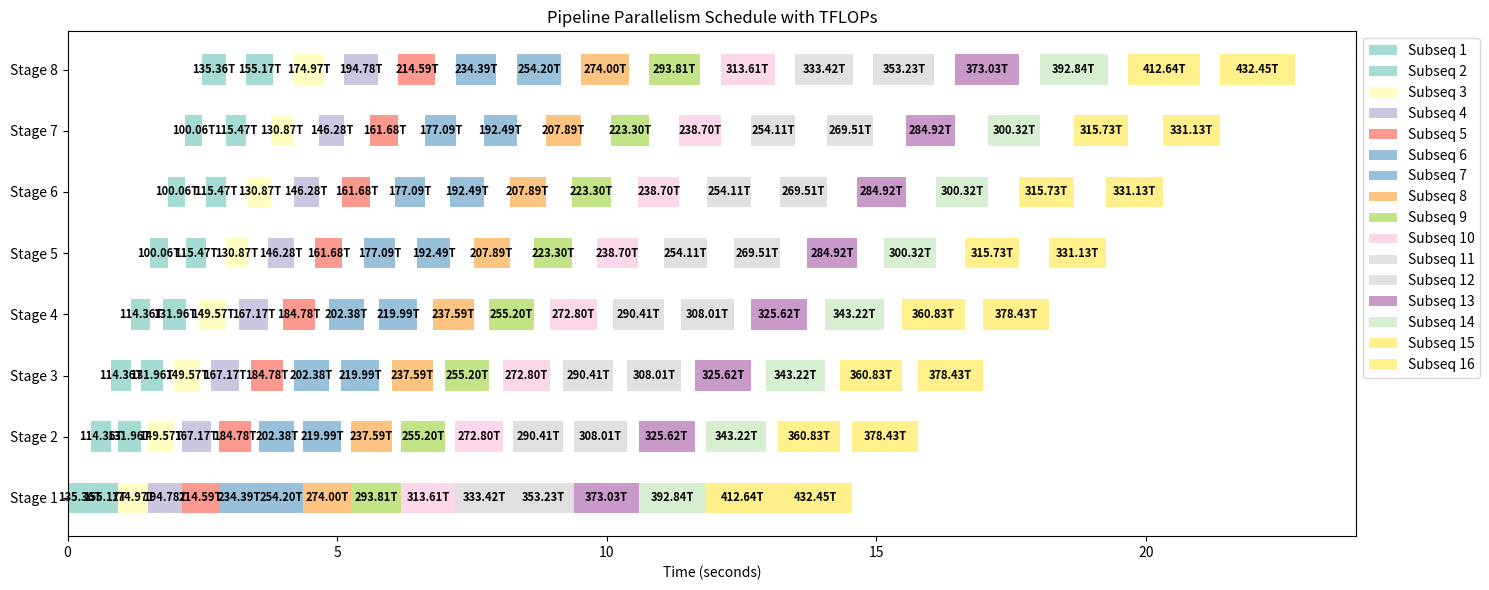
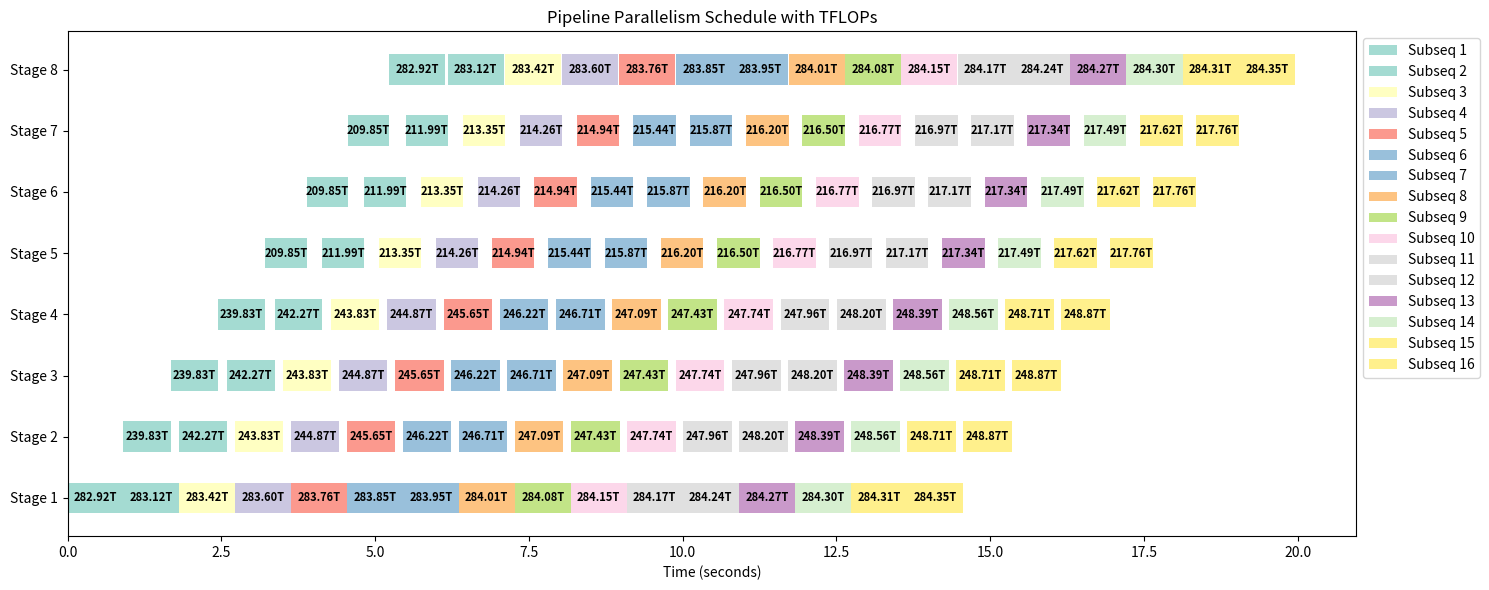

These figures' Python source, in order:
import numpy as np
from tqdm import tqdm
import matplotlib.pyplot as plt
from sympy import symbols, Eq, solve
from itertools import combinations_with_replacement, product

def round_down(x, m):
    return int(x / m) * m

class SeqTFlops:
    def __init__(self, hidden_size, num_heads, ffn_ratio, vocab_size, num_layers,num_pp_stages,num_seq_partitions):
        self.hidden_size = hidden_size
        self.num_heads = num_heads
        self.dim_head = hidden_size // num_heads
        self.ffn_ratio = ffn_ratio
        self.vocab_size = vocab_size
        self.num_layers = num_layers
        self.num_pp_stages = num_pp_stages
        self.num_seq_partitions = num_seq_partitions

    def get_ffn_tflops(self, seq_len):
        # FFN consists of two linear layers with activation in between
        ffn_hidden_size = self.hidden_size * self.ffn_ratio  # Typically 4 * h

        # First linear layer: [seq_len, h] x [h, 4h] -> [seq_len, 4h]
        first_layer_flops = 2 * seq_len * self.hidden_size * ffn_hidden_size

        # Activation function (e.g., GELU): [seq_len, 4h]
        activation_flops = seq_len * ffn_hidden_size  # Approximate as 1 FLOP per element

        # Second linear layer: [seq_len, 4h] x [4h, h] -> [seq_len, h]
        second_layer_flops = 2 * seq_len * ffn_hidden_size * self.hidden_size

        # Total FFN FLOPs for forward pass
        total_ffn_flops = first_layer_flops + activation_flops + second_layer_flops

        return total_ffn_flops / 1e12  # Convert to TFLOPs

    def get_emb_tflops(self, seqlen):
        embed_tflops = 2 * seqlen * self.hidden_size * self.vocab_size
        # 输出投影计算
        emb_proj_tflops = 2 * seqlen * self.hidden_size * self.vocab_size
        return embed_tflops / 1e12, emb_proj_tflops / 1e12  # Convert to TFLOPs
    
    def get_origin_attention_tflops(self, seqlen, causal=False):
        scale = 0.5 if causal else 1
                # Linear projections for Q, K, V: [seq_len, h] x [h, h] -> [seq_len, h]
        qkv_flops = 3 * 2 * seqlen * self.hidden_size * self.hidden_size

        # Attention scores: Q x K^T -> [seq_len, prefix_len]
        attn_scores_flops = 2 * seqlen * seqlen * self.hidden_size *scale
        attn_softmax_tflops = 3 * seqlen * seqlen * self.num_heads + 2 * seqlen * seqlen * self.num_heads * self.dim_head
        attn_softmax_tflops *= scale
        attn_o_proj_tflops = 2 * seqlen * self.hidden_size * (self.dim_head * self.num_heads)
        # Total Attention FLOPs for forward pass
        total_attn_flops = qkv_flops + attn_scores_flops + attn_softmax_tflops + attn_o_proj_tflops
        return total_attn_flops / 1e12  # Convert to TFLOPs
    
    def get_prefix_attention_tflops(self, seq_len, prefix_len,causal=False):
        attn_part = seq_len * prefix_len * (self.dim_head * 4 + 3 ) \
            * self.num_heads + seq_len * 8 * self.hidden_size \
            * self.num_heads * self.dim_head - seq_len ** 2 * (4 * self.dim_head + 3) \
            * self.num_heads / 2
        
        return attn_part / 1e12
    
    def get_prefix_layer_tflops(self, seq_len, prefix_len, causal=False):
        attn_tflops = self.get_prefix_attention_tflops(seq_len, prefix_len, causal)
        ffn_tflops = self.get_ffn_tflops(seq_len)
        return attn_tflops + ffn_tflops
    def get_origin_layer_tflops(self, seq_len, causal=False):
        attn_tflops = self.get_origin_attention_tflops(seq_len, causal)
        ffn_tflops = self.get_ffn_tflops(seq_len)
        return attn_tflops + ffn_tflops
    def get_stage0_prefix_tflops(self, seq_len,prefix_len):
        layer_tflops=self.get_prefix_layer_tflops(seq_len,prefix_len)*self.num_layers/self.num_pp_stages
        embed_tflops, _ = self.get_emb_tflops(seq_len)
        return layer_tflops + embed_tflops

    

class PipelineParallelism:
    def __init__(self, config, total_layers, total_seqlen, tflops_capacity):
        self.config = config
        self.total_layers = total_layers
        self.total_seqlen = total_seqlen
        self.tflops_capacity = tflops_capacity  # Already in TFLOPs
        # self.solver = Solver(total_seqlen, config)

    def partition_layers(self, num_pp_stages):
        # Total components: input embedding + transformer layers + final layernorm + output layer
        total_units = 1 + self.total_layers + 1 + 1
        
        # Initialize partitions
        partitions = [0] * num_pp_stages
        
        # Distribute transformer layers
        layers_per_stage = self.total_layers // num_pp_stages
        remainder = self.total_layers % num_pp_stages
        for i in range(num_pp_stages):
            partitions[i] += layers_per_stage
            if i < remainder:
                partitions[i] += 1
        
        # Add input embedding to the first stage
        partitions[0] += 1
        
        # Add final layernorm and output layer to the last stage
        partitions[-1] += 2
        
        return partitions
    
    def calculate_stage_tflops(self, stage_idx, num_stages, num_layers, seq_len, prefix_len):
        # Base TFLOPs for transformer layers in this stage
        stage_tflops = self.config.get_prefix_layer_tflops(seq_len, prefix_len) * num_layers 

        # First stage: Add embedding layer
        if stage_idx == 0:
            embed_tflops, _ = self.config.get_emb_tflops(seq_len)
            stage_tflops += embed_tflops

        # Last stage: Add final layernorm and output projection
        if stage_idx == num_stages - 1:
            # Add TFLOPs for final layernorm (approximation)
            final_ln_tflops = seq_len * self.config.hidden_size / 1e12
            stage_tflops += final_ln_tflops

            # Add TFLOPs for output projection
            _, emb_proj_tflops = self.config.get_emb_tflops(seq_len)
            stage_tflops += emb_proj_tflops

        return stage_tflops
    
    def calculate_pipeline_latency(self, layer_partitions, seq_partitions):
        num_stages = len(layer_partitions)
        num_subsequences = len(seq_partitions)
        
        stage_start_times = [0] * num_stages
        schedule = []
        
        for subseq_idx in range(num_subsequences):
            for stage_idx in range(num_stages):
                if stage_idx == 0:
                    start_time = stage_start_times[stage_idx]
                else:
                    start_time = max(stage_start_times[stage_idx], stage_start_times[stage_idx-1])
                
                seq_len = seq_partitions[subseq_idx]
                num_layers = layer_partitions[stage_idx]
                prefix = sum(seq_partitions[:subseq_idx+1])
                
                # Use calculate_stage_tflops to get accurate TFLOPs for this stage
                tflops = self.calculate_stage_tflops(stage_idx, num_stages, num_layers, seq_len, prefix)
                process_time = tflops / self.tflops_capacity
                
                stage_start_times[stage_idx] = start_time + process_time
                
                schedule.append((stage_idx, subseq_idx, start_time, process_time, tflops))
        
        return stage_start_times[-1], schedule
    
    def get_all_partitions(self, num_pp_stages, num_seq_partitions,uniform=False):
    
        if uniform:
            seq_partitions = [self.total_seqlen // num_seq_partitions] * num_seq_partitions
        else: 
            seq_partitions=Solver(self.total_seqlen,num_pp_stages,num_seq_partitions,self.config).solve_partition()
        layer_partitions = self.partition_layers(num_pp_stages)
        
        for i in range(self.total_seqlen % num_seq_partitions):
            seq_partitions[i] += 1
        total_latency, schedule = self.calculate_pipeline_latency(layer_partitions, seq_partitions)
        return total_latency, schedule

def plot_pp_schedule(schedule, num_pp_stages, num_seq_partitions):
    fig, ax = plt.subplots(figsize=(15, 6))
    colors = plt.cm.get_cmap('Set3')(np.linspace(0, 1, num_seq_partitions))

    for stage, subseq, start_time, duration, tflops in schedule:
        bar = ax.barh(stage, duration, left=start_time, height=0.5, 
                color=colors[subseq], alpha=0.8, 
                label=f'Subseq {subseq+1}' if stage == 0 else "")
        
        # 在每个 chunk 上添加 TFLOPs 标注
        ax.text(start_time + duration/2, stage, f'{tflops:.2f}T',
                ha='center', va='center', fontsize=8, fontweight='bold')

    ax.set_yticks(range(num_pp_stages))
    ax.set_yticklabels([f'Stage {i+1}' for i in range(num_pp_stages)])
    ax.set_xlabel('Time (seconds)')
    ax.set_title('Pipeline Parallelism Schedule with TFLOPs')
    ax.legend(loc='upper left', bbox_to_anchor=(1, 1))

    plt.tight_layout()
    plt.show()



class Solver:
    def __init__(self, total_seqlen, num_stages,num_seq_partitions, config):
        self.total_seqlen = total_seqlen
        self.num_stages = num_stages
        self.num_seq_partitions = num_seq_partitions
        self.config = config
        self.stage0_tflops=self.config.get_origin_layer_tflops(self.total_seqlen,causal=True)*self.config.num_layers/self.num_stages+self.config.get_emb_tflops(self.total_seqlen)[0]
        self.stage_average_tflops=self.stage0_tflops/num_seq_partitions


    def solve_partition(self):
        res=[]
        prefix=self.total_seqlen
        for i in range(1,self.num_seq_partitions):
            seqlen=symbols('seqlen')
            tflops=self.config.get_stage0_prefix_tflops(seqlen,prefix)
            eq=Eq(tflops,self.stage_average_tflops)
            sol=solve(eq,seqlen)
            sol=round_down(int(sol[0]),1)
            res.insert(0,int(sol))
            prefix-=int(sol)
        res.insert(0,prefix)
        return res
            

# 使用示例
num_pp_stages=8
num_seq_partitions=16
config = SeqTFlops(hidden_size=8192, num_heads=8, ffn_ratio=4, vocab_size=50000, num_layers=60,num_pp_stages=8,
num_seq_partitions=16)
pp = PipelineParallelism(config, config.num_layers, total_seqlen=131072, tflops_capacity=312)

uni_total_latency, uni_schedule = pp.get_all_partitions(num_pp_stages, num_seq_partitions,uniform=True)
balanced_total_latency, balanced_schedule = pp.get_all_partitions(num_pp_stages, num_seq_partitions,uniform=False)
print(f"Uniform latency for 2 PP stages and 4 sequence partitions: {uni_total_latency:.6f} seconds")
print(f"Balanced latency for 2 PP stages and 4 sequence partitions: {balanced_total_latency:.6f} seconds")
print(f"improve:{(uni_total_latency-balanced_total_latency)/uni_total_latency*100:.2f}%")
plot_pp_schedule(uni_schedule, num_pp_stages, num_seq_partitions)
plot_pp_schedule(balanced_schedule, num_pp_stages, num_seq_partitions)
